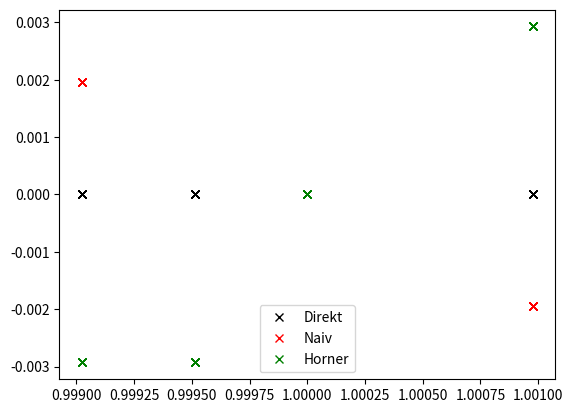
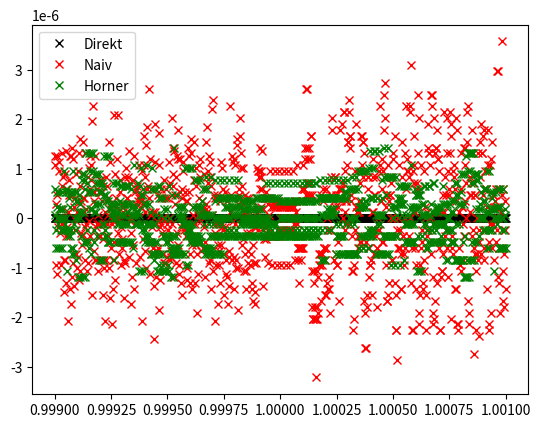
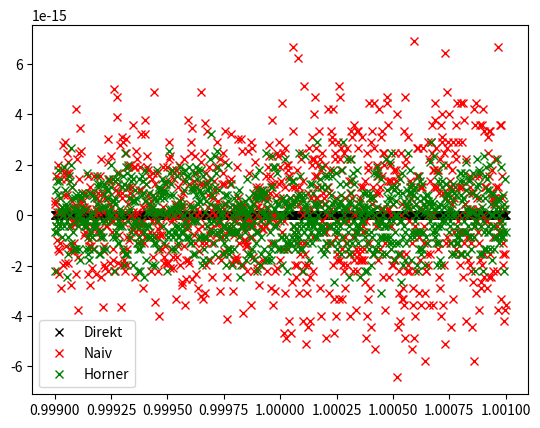
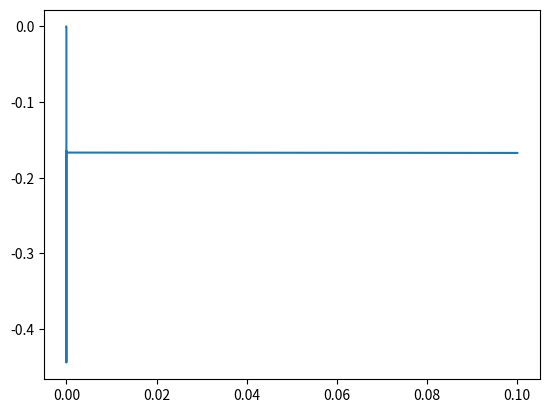

These charts were generated, in order, by the following Python code:
import numpy as np
import matplotlib.pyplot as plt
def aufg1():
	def f_direkt(x):
		y = (1-x)**6
		return (y)
	
	def f_naiv(x):
		y = 1-6*x+15*x**2-20*x**3+15*x**4-6*x**5+x**6
		return(y)
	
	def f_horner(x):
		y = 1+x*(-6+x*(15+x*(-20+x*(15+x*(-6+x)))))
		return(y)
		
	x_16 = np.linspace(0.999, 1.001, 1000, dtype='float16')
	x_32 = np.linspace(0.999, 1.001, 1000, dtype='float32')
	x_64 = np.linspace(0.999, 1.001, 1000, dtype='float64')

	print('Vergleich in 16bit Präzision:')
	plt.plot(x_16, f_direkt(x_16), 'kx', label='Direkt')
	plt.plot(x_16, f_naiv(x_16), 'rx', label='Naiv')
	plt.plot(x_16, f_horner(x_16), 'gx', label='Horner')
	plt.legend()
	plt.savefig('aufg1_16bit.pdf')
	plt.clf()
	
	print('Vergleich in 32bit Präzision:')
	plt.plot(x_32, f_direkt(x_32), 'kx', label='Direkt')
	plt.plot(x_32, f_naiv(x_32), 'rx', label='Naiv')
	plt.plot(x_32, f_horner(x_32), 'gx', label='Horner')
	plt.legend()
	plt.savefig('aufg1_32bit.pdf')
	plt.clf()
	
	print('Vergleich in 64bit Präzision:')
	plt.plot(x_64, f_direkt(x_64), 'kx', label='Direkt')
	plt.plot(x_64, f_naiv(x_64), 'rx', label='Naiv')
	plt.plot(x_64, f_horner(x_64), 'gx', label='Horner')
	plt.legend()
	plt.savefig('aufg1_64bit.pdf')
	plt.clf()
	

	
	
def aufg2():
	def f(x):
		y = (np.sqrt(9-x)-3)/x
		return y

	x = np.ones(20)
	for i in range(0,len(x)):
		x[i] = x[i]*10**(-i-1)
		
	plt.plot(x, f(x))
	plt.savefig('aufg2.pdf')
	plt.clf()
	



if __name__  == "__main__":

	aufg1()
	aufg2()
